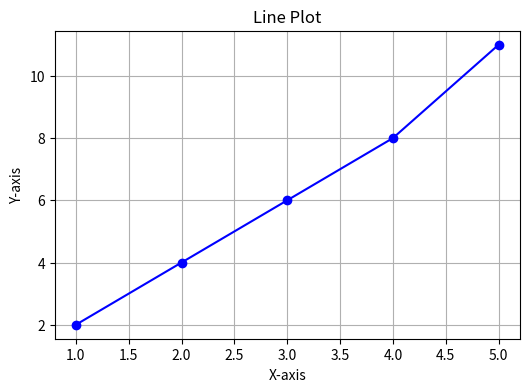

Write the Python code that produced this figure.
import matplotlib.pyplot as plt

# 1. Line Plot
x = [1, 2, 3, 4, 5]
y = [2, 4, 6, 8, 11]
plt.figure(figsize=(6,4))
plt.plot(x, y, marker='o', color='blue', linestyle='-')
plt.title("Line Plot")
plt.xlabel("X-axis")
plt.ylabel("Y-axis")
plt.grid(True)
plt.show()
